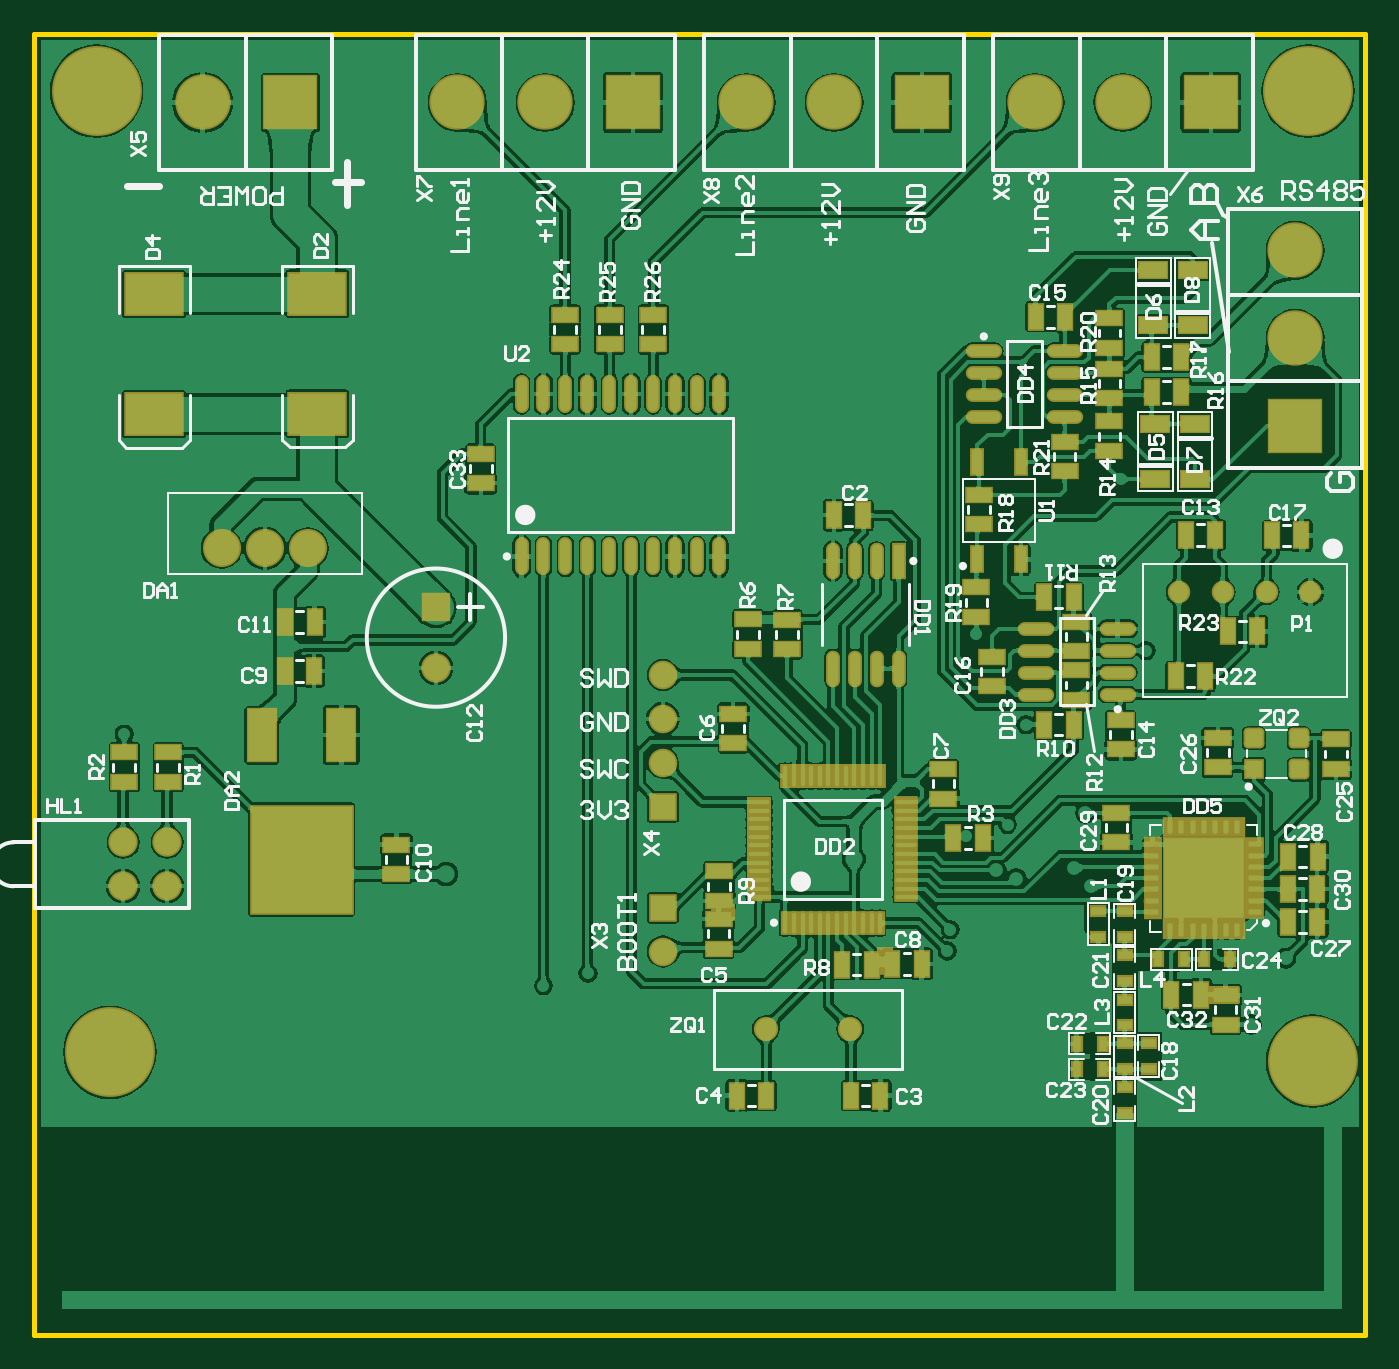
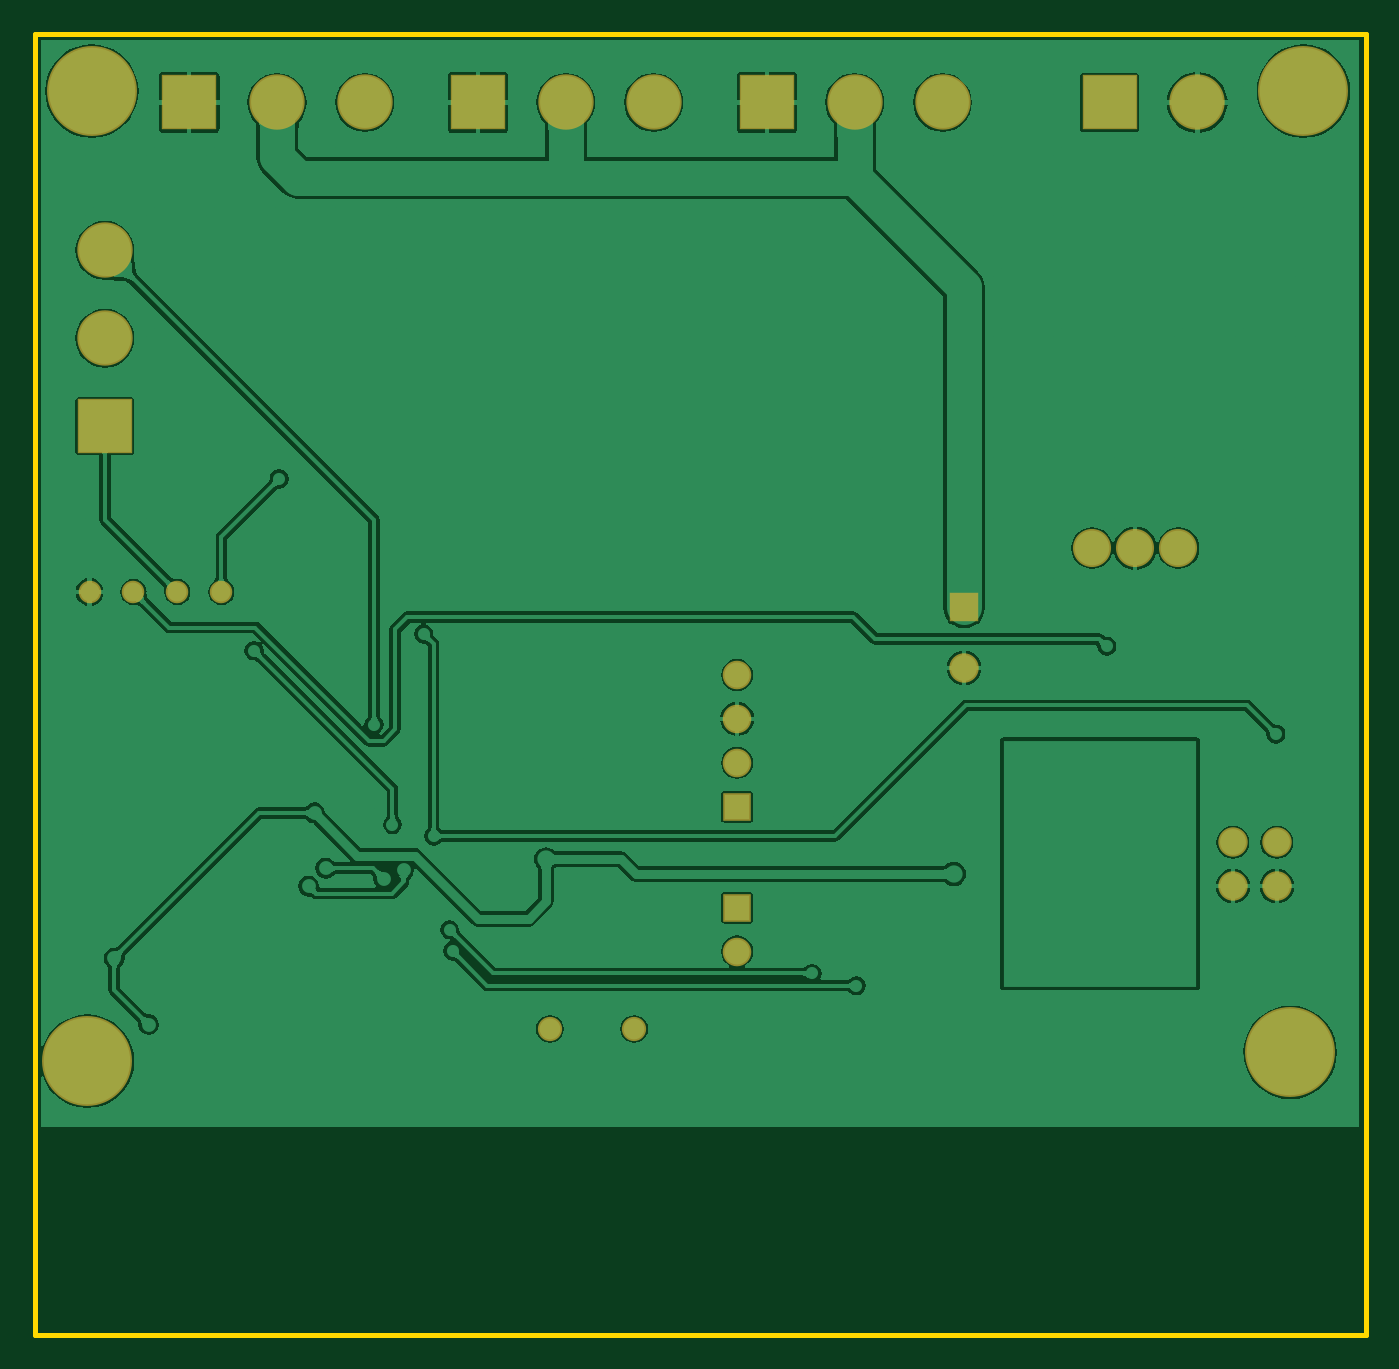
Circuit board: 6 layer files. Board 77.0 x 75.2 mm.
- bottom_copper: SynchroLightSlave_V2.GBL (60544 bytes)
- bottom_mask: SynchroLightSlave_V2.GBS (1133 bytes)
- outline: SynchroLightSlave_V2.GKO (188 bytes)
- top_copper: SynchroLightSlave_V2.GTL (233652 bytes)
- top_silk: SynchroLightSlave_V2.GTO (43006 bytes)
- top_mask: SynchroLightSlave_V2.GTS (9032 bytes)

=== bottom_copper: SynchroLightSlave_V2.GBL (60544 bytes, source omitted) ===
=== bottom_mask: SynchroLightSlave_V2.GBS ===
G04 Layer_Color=16711935*
%FSLAX25Y25*%
%MOIN*%
G70*
G01*
G75*
%ADD91R,0.12611X0.12611*%
%ADD92C,0.12611*%
%ADD93C,0.06512*%
%ADD94R,0.06512X0.06512*%
%ADD95C,0.06706*%
%ADD96R,0.06706X0.06706*%
%ADD97C,0.08677*%
%ADD98C,0.05524*%
%ADD99R,0.12611X0.12611*%
%ADD100C,0.05134*%
%ADD101C,0.20485*%
D91*
X-166800Y233400D02*
D03*
X-101000D02*
D03*
X-35200D02*
D03*
X-244843D02*
D03*
D92*
X-206800D02*
D03*
X-186800D02*
D03*
X-141000D02*
D03*
X-121000D02*
D03*
X-75200D02*
D03*
X-55200D02*
D03*
X-264843D02*
D03*
X-16000Y179700D02*
D03*
Y199700D02*
D03*
D93*
X-160000Y103000D02*
D03*
Y93000D02*
D03*
Y83000D02*
D03*
Y40000D02*
D03*
D94*
Y73000D02*
D03*
Y50000D02*
D03*
D95*
X-211700Y104610D02*
D03*
X-272940Y64862D02*
D03*
Y54862D02*
D03*
X-282940Y64862D02*
D03*
Y54862D02*
D03*
D96*
X-211700Y118390D02*
D03*
D97*
X-250700Y131850D02*
D03*
X-260542D02*
D03*
X-240858D02*
D03*
D98*
X-117362Y22343D02*
D03*
X-136575D02*
D03*
D99*
X-16000Y159700D02*
D03*
D100*
X-12500Y121900D02*
D03*
X-22500D02*
D03*
X-32500D02*
D03*
X-42500D02*
D03*
D101*
X-289000Y236000D02*
D03*
X-12000Y15000D02*
D03*
X-13000Y236000D02*
D03*
X-286000Y17000D02*
D03*
M02*

=== outline: SynchroLightSlave_V2.GKO ===
G04 Layer_Color=16711935*
%FSLAX25Y25*%
%MOIN*%
G70*
G01*
G75*
%ADD52C,0.01181*%
D52*
X0Y-47244D02*
Y249000D01*
X-303150D02*
X0D01*
X-303150Y-47244D02*
Y249000D01*
Y-47244D02*
X0D01*
M02*

=== top_copper: SynchroLightSlave_V2.GTL (233652 bytes, source omitted) ===
=== top_silk: SynchroLightSlave_V2.GTO (43006 bytes, source omitted) ===
=== top_mask: SynchroLightSlave_V2.GTS (9032 bytes, source omitted) ===
